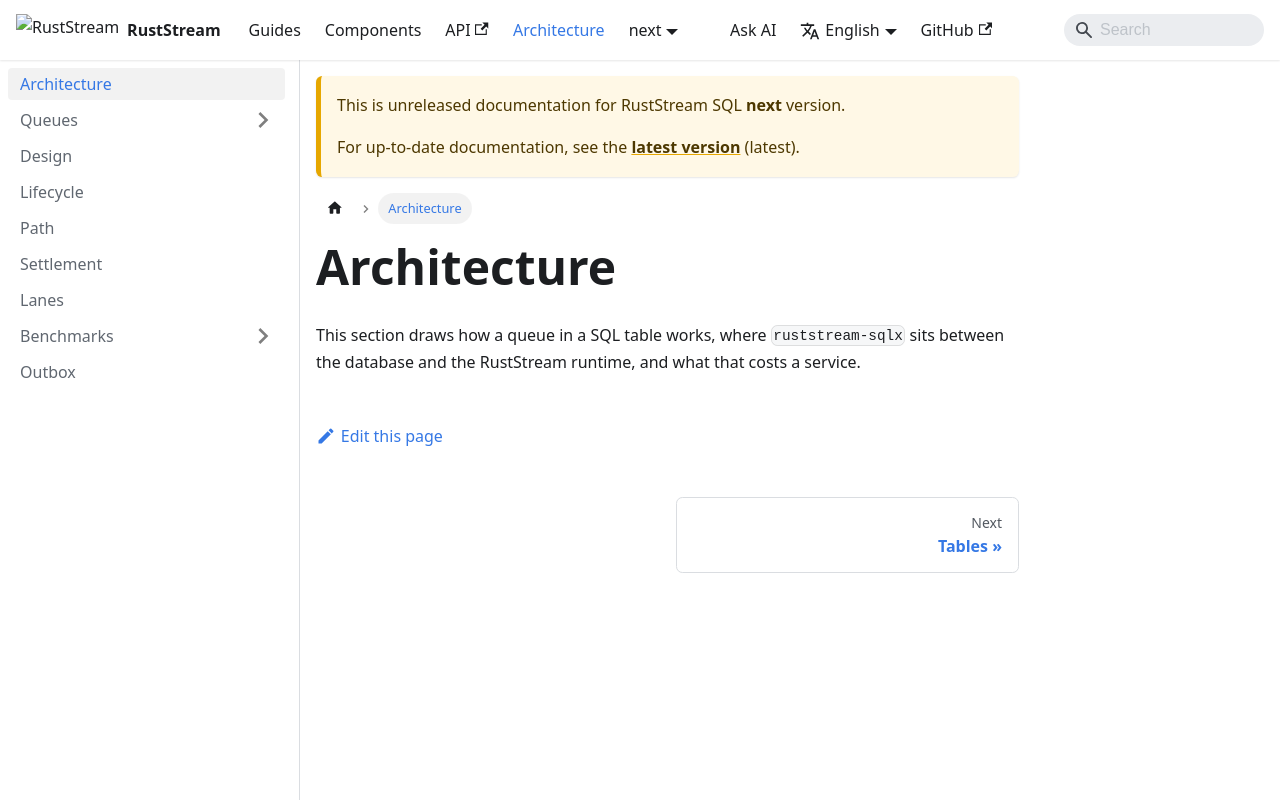

repository: powersemmi/ruststream-sqlx · page: next/architecture/index.html · generator: docusaurus

---
sidebar_position: 0
description: "How a queue in a SQL table works, where ruststream-sqlx sits between the database and the RustStream runtime, and what that costs."
---

# Architecture

This section draws how a queue in a SQL table works, where `ruststream-sqlx` sits between the
database and the RustStream runtime, and what that costs a service.
